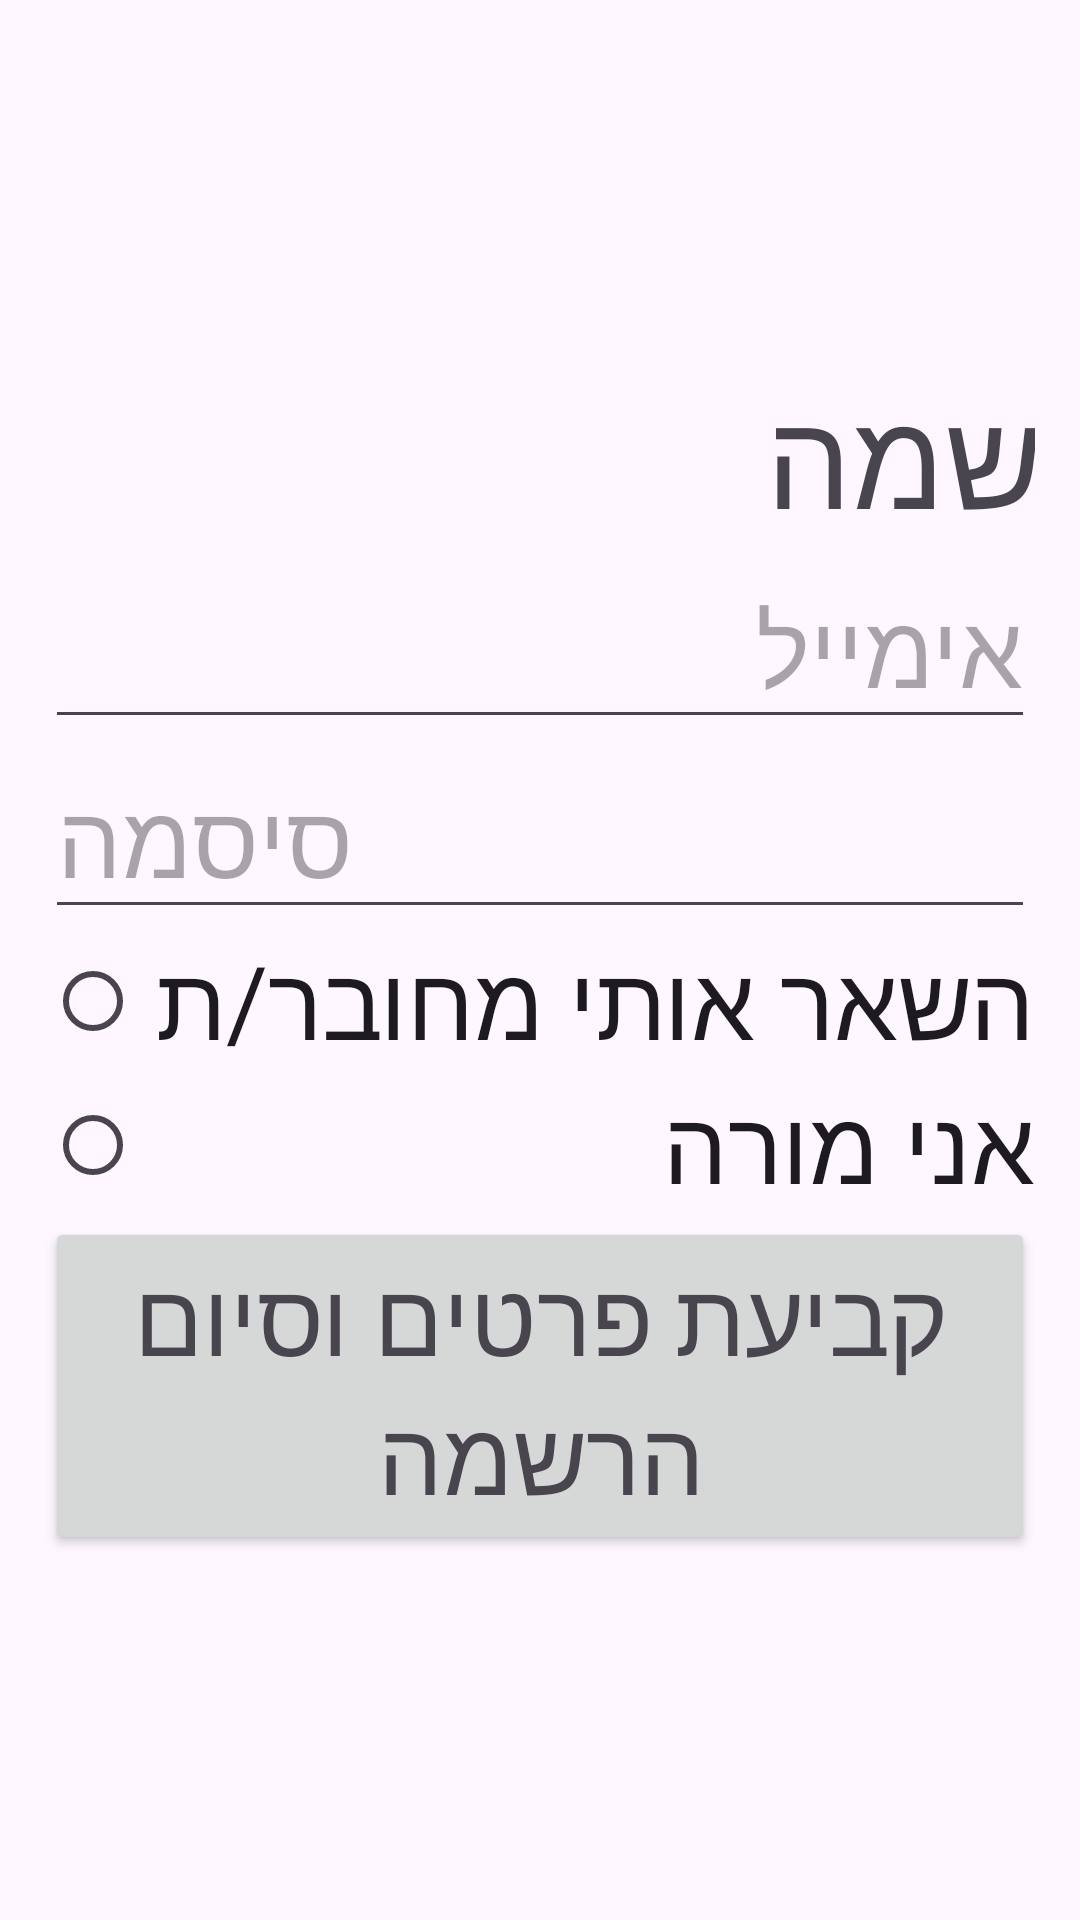

The Android layout XML behind this screen, and the referenced resources:
<!-- AndroidManifest.xml: application theme light_mode -->
<!-- res/layout/activity_registration.xml -->
<?xml version="1.0" encoding="utf-8"?>
<LinearLayout xmlns:android="http://schemas.android.com/apk/res/android"
    xmlns:tools="http:// schemas.android.com/tools"
    android:layout_width="match_parent"
    android:layout_height="match_parent"
    android:gravity="center_vertical"
    android:orientation="vertical"
    android:padding="15dp"
    tools:context=".RegistrationActivity">

    <TextView
        android:layout_width="384dp"
        android:layout_height="wrap_content"
        android:text="הרשמה"
        android:textAppearance="@style/TextAppearance.AppCompat.Display2" />

    <EditText
        android:id="@+id/email"
        android:layout_width="match_parent"
        android:layout_height="wrap_content"
        android:ems="10"
        android:hint="אימייל"
        android:autofillHints="emailAddress"
        android:textAppearance="@style/TextAppearance.AppCompat.Display1" />

    <EditText
        android:id="@+id/passwd"
        android:layout_width="match_parent"
        android:layout_height="wrap_content"
        android:ems="10"
        android:hint="סיסמה"
        android:autofillHints="password"
        android:inputType="textPassword"
        android:textAppearance="@style/TextAppearance.AppCompat.Display1" />

    <RadioButton
        android:id="@+id/keepLoggedIn"
        android:layout_width="match_parent"
        android:layout_height="wrap_content"
        android:text="השאר אותי מחובר/ת"
        android:textAppearance="@style/TextAppearance.AppCompat.Display1" />


    <RadioButton
        android:id="@+id/isTeacherCheck"
        android:layout_width="match_parent"
        android:layout_height="wrap_content"
        android:text="אני מורה"
        android:textAppearance="@style/TextAppearance.AppCompat.Display1" />

    <EditText
        android:layout_width="match_parent"
        android:layout_height="wrap_content"
        android:id="@+id/teacherLicense"
        android:inputType="number"
        android:hint="הכנס מספר תעודת הוראה"
        android:visibility="gone"
        android:textAppearance="@style/TextAppearance.AppCompat.Display1" />

    <EditText
        android:layout_width="match_parent"
        android:layout_height="wrap_content"
        android:id="@+id/phoneNumber"
        android:inputType="number"
        android:hint="הכנס מספר טלפון"
        android:visibility="gone"
        android:textAppearance="@style/TextAppearance.AppCompat.Display1" />

    <Button
        android:id="@+id/btnregister"
        android:layout_width="match_parent"
        android:layout_height="wrap_content"
        android:text="קביעת פרטים וסיום הרשמה"
        android:textAppearance="@style/TextAppearance.AppCompat.Display1" />
</LinearLayout>
<!-- resources referenced by this layout -->
<resources>
  <style name="light_mode" parent="Theme.Material3.DayNight.NoActionBar">
          <item name="android:colorBackground">@color/activityBackground</item>
          <item name="colorPrimary">@color/purple</item>
          <item name="colorPrimaryDark">@color/darkPurple</item>
          <item name="colorAccent">@color/lightBlue</item>
          <item name="android:itemBackground">@color/lightBlue</item>
          <item name="bottomNavigationStyle">@style/Widget.App.BottomNavigationView</item>
      </style>
  <color name="activityBackground">#B0BFE3</color>
  <color name="purple">#664FA3</color>
  <color name="darkPurple">#544187</color>
  <color name="lightBlue">#697DAF</color>
  <style name="Widget.App.BottomNavigationView" parent="Widget.Material3.BottomNavigationView">
          <item name="materialThemeOverlay">@style/ThemeOverlay.App.BottomNavigationView</item>
      </style>
  <style name="ThemeOverlay.App.BottomNavigationView" parent="">
          <item name="android:colorBackground">@color/purple</item>
          <item name="colorSurface">@color/white</item>
          <item name="colorOnSurfaceVariant">@color/lightBlue</item>
      </style>
  <color name="white">#FFFFFFFF</color>
</resources>
